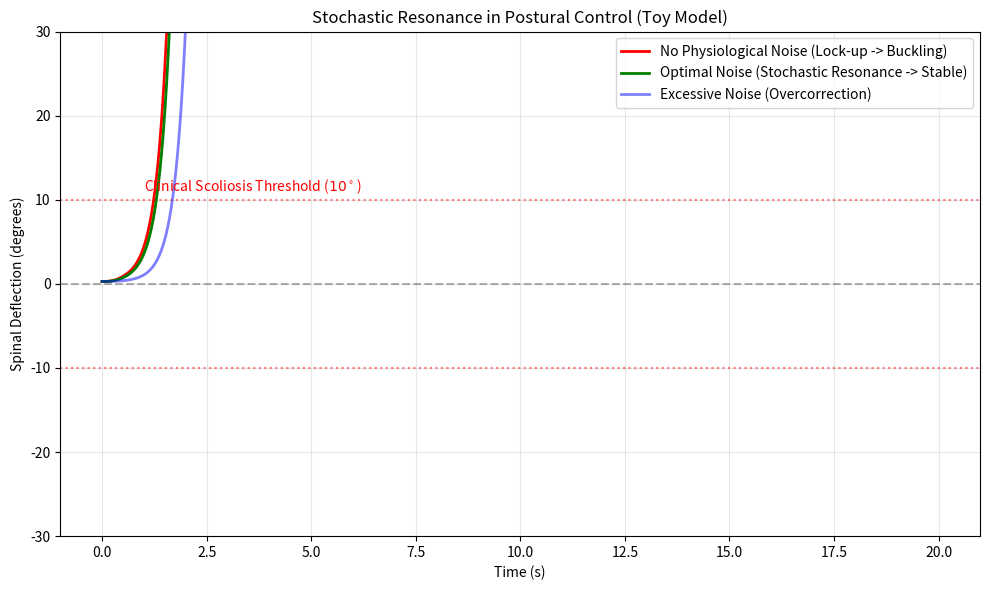

Source code (Python):
import os
import matplotlib.pyplot as plt
import numpy as np

# Ensure output directory exists
os.makedirs('outputs/figures', exist_ok=True)

def sensor_response(strain, noise_std, threshold=0.01):
    """
    Non-linear sensor response (e.g., PIEZO) with a dead zone.
    Returns 1 if abs(strain + noise) > threshold, else 0.
    """
    noise = np.random.normal(0, noise_std, size=strain.shape)
    return np.where(np.abs(strain + noise) > threshold, 1.0, 0.0)

def simulate_feedback_loop(noise_std, L=0.45, dt=0.01, steps=2000):
    """
    Simulate a 1D inverted pendulum (spine) with delayed sensor feedback.
    """
    # Mechanical parameters
    mass = L**3 * 1000 # proportional to volume
    g = 9.81
    EI_passive = 0.01 * L**4 # Weak passive stiffness

    theta = 0.005 # Initial small perturbation (rad)
    omega = 0.0

    # Active feedback parameters
    gain = 5.0 * L**2 # Active torque capacity (scales with cross section)
    tau_delay = int(0.1 / dt) # 100ms neural delay

    theta_history = np.zeros(steps)
    theta_history[:tau_delay] = theta

    for i in range(tau_delay, steps):
        # Current state
        current_theta = theta_history[i-1]

        # Gravitational moment (destabilizing)
        M_grav = mass * g * (L/2) * np.sin(current_theta)

        # Passive restorative moment
        M_pass = -EI_passive * current_theta

        # Active restorative moment (delayed sensor feedback)
        # The sensor measures strain (proportional to theta)
        delayed_theta = theta_history[i - tau_delay]
        strain_signal = delayed_theta

        # Sensor fires if signal + noise > threshold. We average over a small window
        # to simulate temporal integration by the neuron
        n_samples = 10
        sensor_fires = np.mean([sensor_response(np.array([strain_signal]), noise_std)[0] for _ in range(n_samples)])

        # Directional active torque
        M_act = -gain * np.sign(delayed_theta) * sensor_fires

        # Total moment
        M_tot = M_grav + M_pass + M_act

        # Update angular velocity and position
        # Moment of inertia I = 1/3 m L^2
        I = (1/3) * mass * L**2
        alpha = M_tot / I

        omega += alpha * dt
        # Damping
        omega *= 0.95

        new_theta = current_theta + omega * dt
        theta_history[i] = new_theta

        # Break if buckled
        if abs(new_theta) > 1.0: # ~60 degrees
            theta_history[i:] = new_theta
            break

    return theta_history

def main():
    time_steps = 2000
    dt = 0.01
    time = np.arange(time_steps) * dt

    # Run simulations
    # 1. No noise (sensor lock-up -> buckling)
    theta_no_noise = simulate_feedback_loop(noise_std=0.0)

    # 2. Optimal noise (stochastic resonance -> stable)
    theta_opt_noise = simulate_feedback_loop(noise_std=0.008)

    # 3. Too much noise (random walk -> buckling)
    theta_high_noise = simulate_feedback_loop(noise_std=0.05)

    # Plotting
    fig, ax = plt.subplots(figsize=(10, 6))

    ax.plot(time, np.rad2deg(theta_no_noise), 'r-', linewidth=2, label='No Physiological Noise (Lock-up -> Buckling)')
    ax.plot(time, np.rad2deg(theta_opt_noise), 'g-', linewidth=2, label='Optimal Noise (Stochastic Resonance -> Stable)')
    ax.plot(time, np.rad2deg(theta_high_noise), 'b-', linewidth=2, alpha=0.5, label='Excessive Noise (Overcorrection)')

    ax.set_xlabel('Time (s)')
    ax.set_ylabel('Spinal Deflection (degrees)')
    ax.set_title('Stochastic Resonance in Postural Control (Toy Model)')
    ax.set_ylim(-30, 30)
    ax.axhline(0, color='k', linestyle='--', alpha=0.3)

    # Mark clinical threshold
    ax.axhline(10, color='r', linestyle=':', alpha=0.5)
    ax.axhline(-10, color='r', linestyle=':', alpha=0.5)
    ax.text(1, 11, 'Clinical Scoliosis Threshold ($10^\\circ$)', color='r')

    ax.legend()
    ax.grid(True, alpha=0.3)

    plt.tight_layout()
    output_path = 'outputs/figures/toy_model_stochastic_resonance.png'
    plt.savefig(output_path, dpi=300)
    print(f"Figure saved to {output_path}")

if __name__ == "__main__":
    main()
